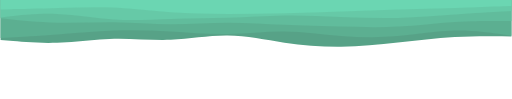
t = 0.00 s
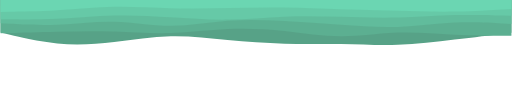
t = 1.88 s
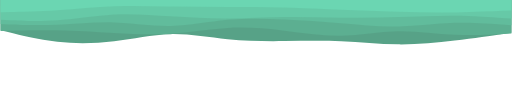
t = 3.13 s
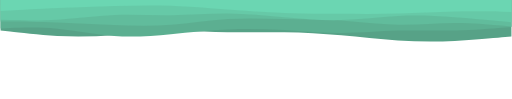
t = 5.00 s
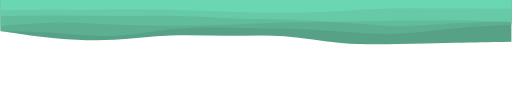
t = 6.88 s
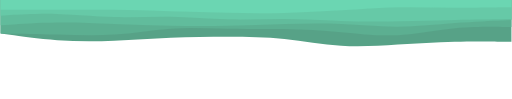
t = 8.13 s

The animated SVG that drew these frames (rendered in a browser with its animation timeline set to each time). Animation: 5 SMIL elements (animate=5); one cycle of 10.00 s, repeats indefinitely.

<svg
  id="visual"
  viewBox="0 0 1290 250"
  width="1290"
  height="250"
  xmlns="http://www.w3.org/2000/svg"
  xmlns:xlink="http://www.w3.org/1999/xlink"
  version="1.1"
><path fill="#57a287">
    <animate
      attributeName="d"
      dur="10000ms"
      repeatCount="indefinite"
      values="M0 101L23.8 103.2C47.7 105.3 95.3 109.7 143.2 108C191 106.3 239 98.7 286.8 97.7C334.7 96.7 382.3 102.3 430 100.5C477.7 98.7 525.3 89.3 573.2 89.8C621 90.3 669 100.7 716.8 107.7C764.7 114.7 812.3 118.3 860 117.8C907.7 117.3 955.3 112.7 1003.2 107.3C1051 102 1099 96 1146.8 93.3C1194.7 90.7 1242.3 91.3 1266.2 91.7L1290 92L1290 0L1266.2 0C1242.3 0 1194.7 0 1146.8 0C1099 0 1051 0 1003.2 0C955.3 0 907.7 0 860 0C812.3 0 764.7 0 716.8 0C669 0 621 0 573.2 0C525.3 0 477.7 0 430 0C382.3 0 334.7 0 286.8 0C239 0 191 0 143.2 0C95.3 0 47.7 0 23.8 0L0 0Z;
              M0 76L23.8 83C47.7 90 95.3 104 143.2 110.5C191 117 239 116 286.8 109.2C334.7 102.3 382.3 89.7 430 88.8C477.7 88 525.3 99 573.2 105C621 111 669 112 716.8 111.2C764.7 110.3 812.3 107.7 860 109C907.7 110.3 955.3 115.7 1003.2 115.3C1051 115 1099 109 1146.8 102.2C1194.7 95.3 1242.3 87.7 1266.2 83.8L1290 80L1290 0L1266.2 0C1242.3 0 1194.7 0 1146.8 0C1099 0 1051 0 1003.2 0C955.3 0 907.7 0 860 0C812.3 0 764.7 0 716.8 0C669 0 621 0 573.2 0C525.3 0 477.7 0 430 0C382.3 0 334.7 0 286.8 0C239 0 191 0 143.2 0C95.3 0 47.7 0 23.8 0L0 0Z;
              M0 77L23.8 79.8C47.7 82.7 95.3 88.3 143.2 90.7C191 93 239 92 286.8 88.7C334.7 85.3 382.3 79.7 430 78.5C477.7 77.3 525.3 80.7 573.2 81.5C621 82.3 669 80.7 716.8 81.3C764.7 82 812.3 85 860 89.3C907.7 93.7 955.3 99.3 1003.2 102.3C1051 105.3 1099 105.7 1146.8 103.5C1194.7 101.3 1242.3 96.7 1266.2 94.3L1290 92L1290 0L1266.2 0C1242.3 0 1194.7 0 1146.8 0C1099 0 1051 0 1003.2 0C955.3 0 907.7 0 860 0C812.3 0 764.7 0 716.8 0C669 0 621 0 573.2 0C525.3 0 477.7 0 430 0C382.3 0 334.7 0 286.8 0C239 0 191 0 143.2 0C95.3 0 47.7 0 23.8 0L0 0Z;
              M0 79L23.8 82.8C47.7 86.7 95.3 94.3 143.2 99.3C191 104.3 239 106.7 286.8 104.5C334.7 102.3 382.3 95.7 430 93.5C477.7 91.3 525.3 93.7 573.2 93.5C621 93.3 669 90.7 716.8 95C764.7 99.3 812.3 110.7 860 115C907.7 119.3 955.3 116.7 1003.2 114.3C1051 112 1099 110 1146.8 109.3C1194.7 108.7 1242.3 109.3 1266.2 109.7L1290 110L1290 0L1266.2 0C1242.3 0 1194.7 0 1146.8 0C1099 0 1051 0 1003.2 0C955.3 0 907.7 0 860 0C812.3 0 764.7 0 716.8 0C669 0 621 0 573.2 0C525.3 0 477.7 0 430 0C382.3 0 334.7 0 286.8 0C239 0 191 0 143.2 0C95.3 0 47.7 0 23.8 0L0 0Z;
              M0 101L23.8 103.2C47.7 105.3 95.3 109.7 143.2 108C191 106.3 239 98.7 286.8 97.7C334.7 96.7 382.3 102.3 430 100.5C477.7 98.7 525.3 89.3 573.2 89.8C621 90.3 669 100.7 716.8 107.7C764.7 114.7 812.3 118.3 860 117.8C907.7 117.3 955.3 112.7 1003.2 107.3C1051 102 1099 96 1146.8 93.3C1194.7 90.7 1242.3 91.3 1266.2 91.7L1290 92L1290 0L1266.2 0C1242.3 0 1194.7 0 1146.8 0C1099 0 1051 0 1003.2 0C955.3 0 907.7 0 860 0C812.3 0 764.7 0 716.8 0C669 0 621 0 573.2 0C525.3 0 477.7 0 430 0C382.3 0 334.7 0 286.8 0C239 0 191 0 143.2 0C95.3 0 47.7 0 23.8 0L0 0Z"
    >
    </animate>
    </path>
  <path fill="#5caf91">
    <animate
      attributeName="d"
      dur="10000ms"
      repeatCount="indefinite"
      values="M0 96L23.8 94.7C47.7 93.3 95.3 90.7 143.2 87C191 83.3 239 78.7 286.8 77C334.7 75.3 382.3 76.7 430 79.5C477.7 82.3 525.3 86.7 573.2 85.8C621 85 669 79 716.8 79.5C764.7 80 812.3 87 860 90.8C907.7 94.7 955.3 95.3 1003.2 91.2C1051 87 1099 78 1146.8 77C1194.7 76 1242.3 83 1266.2 86.5L1290 90L1290 0L1266.2 0C1242.3 0 1194.7 0 1146.8 0C1099 0 1051 0 1003.2 0C955.3 0 907.7 0 860 0C812.3 0 764.7 0 716.8 0C669 0 621 0 573.2 0C525.3 0 477.7 0 430 0C382.3 0 334.7 0 286.8 0C239 0 191 0 143.2 0C95.3 0 47.7 0 23.8 0L0 0Z;
              M0 80L23.8 79.5C47.7 79 95.3 78 143.2 77.8C191 77.7 239 78.3 286.8 80.8C334.7 83.3 382.3 87.7 430 84.8C477.7 82 525.3 72 573.2 69.3C621 66.7 669 71.3 716.8 78C764.7 84.7 812.3 93.3 860 92.2C907.7 91 955.3 80 1003.2 79.2C1051 78.3 1099 87.7 1146.8 91.2C1194.7 94.7 1242.3 92.3 1266.2 91.2L1290 90L1290 0L1266.2 0C1242.3 0 1194.7 0 1146.8 0C1099 0 1051 0 1003.2 0C955.3 0 907.7 0 860 0C812.3 0 764.7 0 716.8 0C669 0 621 0 573.2 0C525.3 0 477.7 0 430 0C382.3 0 334.7 0 286.8 0C239 0 191 0 143.2 0C95.3 0 47.7 0 23.8 0L0 0Z;
              M0 72L23.8 71C47.7 70 95.3 68 143.2 72.3C191 76.7 239 87.3 286.8 90.8C334.7 94.3 382.3 90.7 430 86.2C477.7 81.7 525.3 76.3 573.2 74.2C621 72 669 73 716.8 75.8C764.7 78.7 812.3 83.3 860 83.3C907.7 83.3 955.3 78.7 1003.2 77.3C1051 76 1099 78 1146.8 77C1194.7 76 1242.3 72 1266.2 70L1290 68L1290 0L1266.2 0C1242.3 0 1194.7 0 1146.8 0C1099 0 1051 0 1003.2 0C955.3 0 907.7 0 860 0C812.3 0 764.7 0 716.8 0C669 0 621 0 573.2 0C525.3 0 477.7 0 430 0C382.3 0 334.7 0 286.8 0C239 0 191 0 143.2 0C95.3 0 47.7 0 23.8 0L0 0Z;
              M0 81L23.8 81.8C47.7 82.7 95.3 84.3 143.2 87.3C191 90.3 239 94.7 286.8 90.8C334.7 87 382.3 75 430 70C477.7 65 525.3 67 573.2 68.3C621 69.7 669 70.3 716.8 71.3C764.7 72.3 812.3 73.7 860 78C907.7 82.3 955.3 89.7 1003.2 88C1051 86.3 1099 75.7 1146.8 69.7C1194.7 63.7 1242.3 62.3 1266.2 61.7L1290 61L1290 0L1266.2 0C1242.3 0 1194.7 0 1146.8 0C1099 0 1051 0 1003.2 0C955.3 0 907.7 0 860 0C812.3 0 764.7 0 716.8 0C669 0 621 0 573.2 0C525.3 0 477.7 0 430 0C382.3 0 334.7 0 286.8 0C239 0 191 0 143.2 0C95.3 0 47.7 0 23.8 0L0 0Z;
              M0 96L23.8 94.7C47.7 93.3 95.3 90.7 143.2 87C191 83.3 239 78.7 286.8 77C334.7 75.3 382.3 76.7 430 79.5C477.7 82.3 525.3 86.7 573.2 85.8C621 85 669 79 716.8 79.5C764.7 80 812.3 87 860 90.8C907.7 94.7 955.3 95.3 1003.2 91.2C1051 87 1099 78 1146.8 77C1194.7 76 1242.3 83 1266.2 86.5L1290 90L1290 0L1266.2 0C1242.3 0 1194.7 0 1146.8 0C1099 0 1051 0 1003.2 0C955.3 0 907.7 0 860 0C812.3 0 764.7 0 716.8 0C669 0 621 0 573.2 0C525.3 0 477.7 0 430 0C382.3 0 334.7 0 286.8 0C239 0 191 0 143.2 0C95.3 0 47.7 0 23.8 0L0 0Z"
    >
    
    </animate>
  </path>


  <path        fill="#61bc9c">
    <animate
      attributeName="d"
      dur="10000ms"
      repeatCount="indefinite"
      values="M0 46L23.8 48.5C47.7 51 95.3 56 143.2 57.2C191 58.3 239 55.7 286.8 56.3C334.7 57 382.3 61 430 61.2C477.7 61.3 525.3 57.7 573.2 57.5C621 57.3 669 60.7 716.8 62.8C764.7 65 812.3 66 860 67.2C907.7 68.3 955.3 69.7 1003.2 67.2C1051 64.7 1099 58.3 1146.8 55.3C1194.7 52.3 1242.3 52.7 1266.2 52.8L1290 53L1290 0L1266.2 0C1242.3 0 1194.7 0 1146.8 0C1099 0 1051 0 1003.2 0C955.3 0 907.7 0 860 0C812.3 0 764.7 0 716.8 0C669 0 621 0 573.2 0C525.3 0 477.7 0 430 0C382.3 0 334.7 0 286.8 0C239 0 191 0 143.2 0C95.3 0 47.7 0 23.8 0L0 0Z;
              M0 63L23.8 64C47.7 65 95.3 67 143.2 64C191 61 239 53 286.8 54.3C334.7 55.7 382.3 66.3 430 66.3C477.7 66.3 525.3 55.7 573.2 50.8C621 46 669 47 716.8 49.7C764.7 52.3 812.3 56.7 860 61C907.7 65.3 955.3 69.7 1003.2 68.2C1051 66.7 1099 59.3 1146.8 57.5C1194.7 55.7 1242.3 59.3 1266.2 61.2L1290 63L1290 0L1266.2 0C1242.3 0 1194.7 0 1146.8 0C1099 0 1051 0 1003.2 0C955.3 0 907.7 0 860 0C812.3 0 764.7 0 716.8 0C669 0 621 0 573.2 0C525.3 0 477.7 0 430 0C382.3 0 334.7 0 286.8 0C239 0 191 0 143.2 0C95.3 0 47.7 0 23.8 0L0 0Z;
              M0 54L23.8 54.3C47.7 54.7 95.3 55.3 143.2 57C191 58.7 239 61.3 286.8 63.2C334.7 65 382.3 66 430 62.5C477.7 59 525.3 51 573.2 48C621 45 669 47 716.8 47.8C764.7 48.7 812.3 48.3 860 51.5C907.7 54.7 955.3 61.3 1003.2 62.2C1051 63 1099 58 1146.8 57.8C1194.7 57.7 1242.3 62.3 1266.2 64.7L1290 67L1290 0L1266.2 0C1242.3 0 1194.7 0 1146.8 0C1099 0 1051 0 1003.2 0C955.3 0 907.7 0 860 0C812.3 0 764.7 0 716.8 0C669 0 621 0 573.2 0C525.3 0 477.7 0 430 0C382.3 0 334.7 0 286.8 0C239 0 191 0 143.2 0C95.3 0 47.7 0 23.8 0L0 0Z;
              M0 70L23.8 67C47.7 64 95.3 58 143.2 56.8C191 55.7 239 59.3 286.8 61.7C334.7 64 382.3 65 430 66.2C477.7 67.3 525.3 68.7 573.2 67.5C621 66.3 669 62.7 716.8 60.2C764.7 57.7 812.3 56.3 860 58.7C907.7 61 955.3 67 1003.2 67.5C1051 68 1099 63 1146.8 59.2C1194.7 55.3 1242.3 52.7 1266.2 51.3L1290 50L1290 0L1266.2 0C1242.3 0 1194.7 0 1146.8 0C1099 0 1051 0 1003.2 0C955.3 0 907.7 0 860 0C812.3 0 764.7 0 716.8 0C669 0 621 0 573.2 0C525.3 0 477.7 0 430 0C382.3 0 334.7 0 286.8 0C239 0 191 0 143.2 0C95.3 0 47.7 0 23.8 0L0 0Z;
              M0 46L23.8 48.5C47.7 51 95.3 56 143.2 57.2C191 58.3 239 55.7 286.8 56.3C334.7 57 382.3 61 430 61.2C477.7 61.3 525.3 57.7 573.2 57.5C621 57.3 669 60.7 716.8 62.8C764.7 65 812.3 66 860 67.2C907.7 68.3 955.3 69.7 1003.2 67.2C1051 64.7 1099 58.3 1146.8 55.3C1194.7 52.3 1242.3 52.7 1266.2 52.8L1290 53L1290 0L1266.2 0C1242.3 0 1194.7 0 1146.8 0C1099 0 1051 0 1003.2 0C955.3 0 907.7 0 860 0C812.3 0 764.7 0 716.8 0C669 0 621 0 573.2 0C525.3 0 477.7 0 430 0C382.3 0 334.7 0 286.8 0C239 0 191 0 143.2 0C95.3 0 47.7 0 23.8 0L0 0Z"
    >
    
    </animate>
  </path>


  <path fill="#66c9a7">
    <animate
      attributeName="d"
      dur="10000ms"
      repeatCount="indefinite"
      values="M0 44L23.8 41.3C47.7 38.7 95.3 33.3 143.2 35.2C191 37 239 46 286.8 49C334.7 52 382.3 49 430 47.7C477.7 46.3 525.3 46.7 573.2 45C621 43.3 669 39.7 716.8 39C764.7 38.3 812.3 40.7 860 42.7C907.7 44.7 955.3 46.3 1003.2 45.2C1051 44 1099 40 1146.8 36.7C1194.7 33.3 1242.3 30.7 1266.2 29.3L1290 28L1290 0L1266.2 0C1242.3 0 1194.7 0 1146.8 0C1099 0 1051 0 1003.2 0C955.3 0 907.7 0 860 0C812.3 0 764.7 0 716.8 0C669 0 621 0 573.2 0C525.3 0 477.7 0 430 0C382.3 0 334.7 0 286.8 0C239 0 191 0 143.2 0C95.3 0 47.7 0 23.8 0L0 0Z;
              M0 50L23.8 51.3C47.7 52.7 95.3 55.3 143.2 51.8C191 48.3 239 38.7 286.8 36C334.7 33.3 382.3 37.7 430 42.2C477.7 46.7 525.3 51.3 573.2 51C621 50.7 669 45.3 716.8 43C764.7 40.7 812.3 41.3 860 42.5C907.7 43.7 955.3 45.3 1003.2 44.2C1051 43 1099 39 1146.8 38.5C1194.7 38 1242.3 41 1266.2 42.5L1290 44L1290 0L1266.2 0C1242.3 0 1194.7 0 1146.8 0C1099 0 1051 0 1003.2 0C955.3 0 907.7 0 860 0C812.3 0 764.7 0 716.8 0C669 0 621 0 573.2 0C525.3 0 477.7 0 430 0C382.3 0 334.7 0 286.8 0C239 0 191 0 143.2 0C95.3 0 47.7 0 23.8 0L0 0Z;
              M0 50L23.8 50.7C47.7 51.3 95.3 52.7 143.2 49.8C191 47 239 40 286.8 38C334.7 36 382.3 39 430 38.5C477.7 38 525.3 34 573.2 34.3C621 34.7 669 39.3 716.8 43.7C764.7 48 812.3 52 860 50.7C907.7 49.3 955.3 42.7 1003.2 40.3C1051 38 1099 40 1146.8 43.3C1194.7 46.7 1242.3 51.3 1266.2 53.7L1290 56L1290 0L1266.2 0C1242.3 0 1194.7 0 1146.8 0C1099 0 1051 0 1003.2 0C955.3 0 907.7 0 860 0C812.3 0 764.7 0 716.8 0C669 0 621 0 573.2 0C525.3 0 477.7 0 430 0C382.3 0 334.7 0 286.8 0C239 0 191 0 143.2 0C95.3 0 47.7 0 23.8 0L0 0Z;
              M0 38L23.8 37C47.7 36 95.3 34 143.2 35.2C191 36.3 239 40.7 286.8 41.3C334.7 42 382.3 39 430 40.5C477.7 42 525.3 48 573.2 50.2C621 52.3 669 50.7 716.8 51.3C764.7 52 812.3 55 860 56.3C907.7 57.7 955.3 57.3 1003.2 56.7C1051 56 1099 55 1146.8 54.7C1194.7 54.3 1242.3 54.7 1266.2 54.8L1290 55L1290 0L1266.2 0C1242.3 0 1194.7 0 1146.8 0C1099 0 1051 0 1003.2 0C955.3 0 907.7 0 860 0C812.3 0 764.7 0 716.8 0C669 0 621 0 573.2 0C525.3 0 477.7 0 430 0C382.3 0 334.7 0 286.8 0C239 0 191 0 143.2 0C95.3 0 47.7 0 23.8 0L0 0Z;
              M0 44L23.8 41.3C47.7 38.7 95.3 33.3 143.2 35.2C191 37 239 46 286.8 49C334.7 52 382.3 49 430 47.7C477.7 46.3 525.3 46.7 573.2 45C621 43.3 669 39.7 716.8 39C764.7 38.3 812.3 40.7 860 42.7C907.7 44.7 955.3 46.3 1003.2 45.2C1051 44 1099 40 1146.8 36.7C1194.7 33.3 1242.3 30.7 1266.2 29.3L1290 28L1290 0L1266.2 0C1242.3 0 1194.7 0 1146.8 0C1099 0 1051 0 1003.2 0C955.3 0 907.7 0 860 0C812.3 0 764.7 0 716.8 0C669 0 621 0 573.2 0C525.3 0 477.7 0 430 0C382.3 0 334.7 0 286.8 0C239 0 191 0 143.2 0C95.3 0 47.7 0 23.8 0L0 0Z"
    >
    
    </animate>
  </path>


  <path fill="#6bd6b2">
    <animate
      attributeName="d"
      dur="10000ms"
      repeatCount="indefinite"
      values="M0 24L23.8 23.5C47.7 23 95.3 22 143.2 20.5C191 19 239 17 286.8 19.2C334.7 21.3 382.3 27.7 430 31.2C477.7 34.7 525.3 35.3 573.2 35.3C621 35.3 669 34.7 716.8 33.5C764.7 32.3 812.3 30.7 860 28.8C907.7 27 955.3 25 1003.2 23.7C1051 22.3 1099 21.7 1146.8 20.3C1194.7 19 1242.3 17 1266.2 16L1290 15L1290 0L1266.2 0C1242.3 0 1194.7 0 1146.8 0C1099 0 1051 0 1003.2 0C955.3 0 907.7 0 860 0C812.3 0 764.7 0 716.8 0C669 0 621 0 573.2 0C525.3 0 477.7 0 430 0C382.3 0 334.7 0 286.8 0C239 0 191 0 143.2 0C95.3 0 47.7 0 23.8 0L0 0Z;
              M0 32L23.8 31.8C47.7 31.7 95.3 31.3 143.2 28C191 24.7 239 18.3 286.8 16.3C334.7 14.3 382.3 16.7 430 17.2C477.7 17.7 525.3 16.3 573.2 15.2C621 14 669 13 716.8 14.2C764.7 15.3 812.3 18.7 860 21.3C907.7 24 955.3 26 1003.2 28.2C1051 30.3 1099 32.7 1146.8 32.2C1194.7 31.7 1242.3 28.3 1266.2 26.7L1290 25L1290 0L1266.2 0C1242.3 0 1194.7 0 1146.8 0C1099 0 1051 0 1003.2 0C955.3 0 907.7 0 860 0C812.3 0 764.7 0 716.8 0C669 0 621 0 573.2 0C525.3 0 477.7 0 430 0C382.3 0 334.7 0 286.8 0C239 0 191 0 143.2 0C95.3 0 47.7 0 23.8 0L0 0Z;
              M0 28L23.8 26.7C47.7 25.3 95.3 22.7 143.2 20.5C191 18.3 239 16.7 286.8 15.3C334.7 14 382.3 13 430 14.7C477.7 16.3 525.3 20.7 573.2 24.3C621 28 669 31 716.8 32.7C764.7 34.3 812.3 34.7 860 35C907.7 35.3 955.3 35.7 1003.2 34.3C1051 33 1099 30 1146.8 29C1194.7 28 1242.3 29 1266.2 29.5L1290 30L1290 0L1266.2 0C1242.3 0 1194.7 0 1146.8 0C1099 0 1051 0 1003.2 0C955.3 0 907.7 0 860 0C812.3 0 764.7 0 716.8 0C669 0 621 0 573.2 0C525.3 0 477.7 0 430 0C382.3 0 334.7 0 286.8 0C239 0 191 0 143.2 0C95.3 0 47.7 0 23.8 0L0 0Z;
              M0 25L23.8 25.2C47.7 25.3 95.3 25.7 143.2 26C191 26.3 239 26.7 286.8 26.8C334.7 27 382.3 27 430 27.8C477.7 28.7 525.3 30.3 573.2 31.5C621 32.7 669 33.3 716.8 32.3C764.7 31.3 812.3 28.7 860 25.2C907.7 21.7 955.3 17.3 1003.2 16.5C1051 15.7 1099 18.3 1146.8 19.3C1194.7 20.3 1242.3 19.7 1266.2 19.3L1290 19L1290 0L1266.2 0C1242.3 0 1194.7 0 1146.8 0C1099 0 1051 0 1003.2 0C955.3 0 907.7 0 860 0C812.3 0 764.7 0 716.8 0C669 0 621 0 573.2 0C525.3 0 477.7 0 430 0C382.3 0 334.7 0 286.8 0C239 0 191 0 143.2 0C95.3 0 47.7 0 23.8 0L0 0Z;
              M0 24L23.8 23.5C47.7 23 95.3 22 143.2 20.5C191 19 239 17 286.8 19.2C334.7 21.3 382.3 27.7 430 31.2C477.7 34.7 525.3 35.3 573.2 35.3C621 35.3 669 34.7 716.8 33.5C764.7 32.3 812.3 30.7 860 28.8C907.7 27 955.3 25 1003.2 23.7C1051 22.3 1099 21.7 1146.8 20.3C1194.7 19 1242.3 17 1266.2 16L1290 15L1290 0L1266.2 0C1242.3 0 1194.7 0 1146.8 0C1099 0 1051 0 1003.2 0C955.3 0 907.7 0 860 0C812.3 0 764.7 0 716.8 0C669 0 621 0 573.2 0C525.3 0 477.7 0 430 0C382.3 0 334.7 0 286.8 0C239 0 191 0 143.2 0C95.3 0 47.7 0 23.8 0L0 0Z"
    >
    
    </animate>
  </path>
  </svg>
